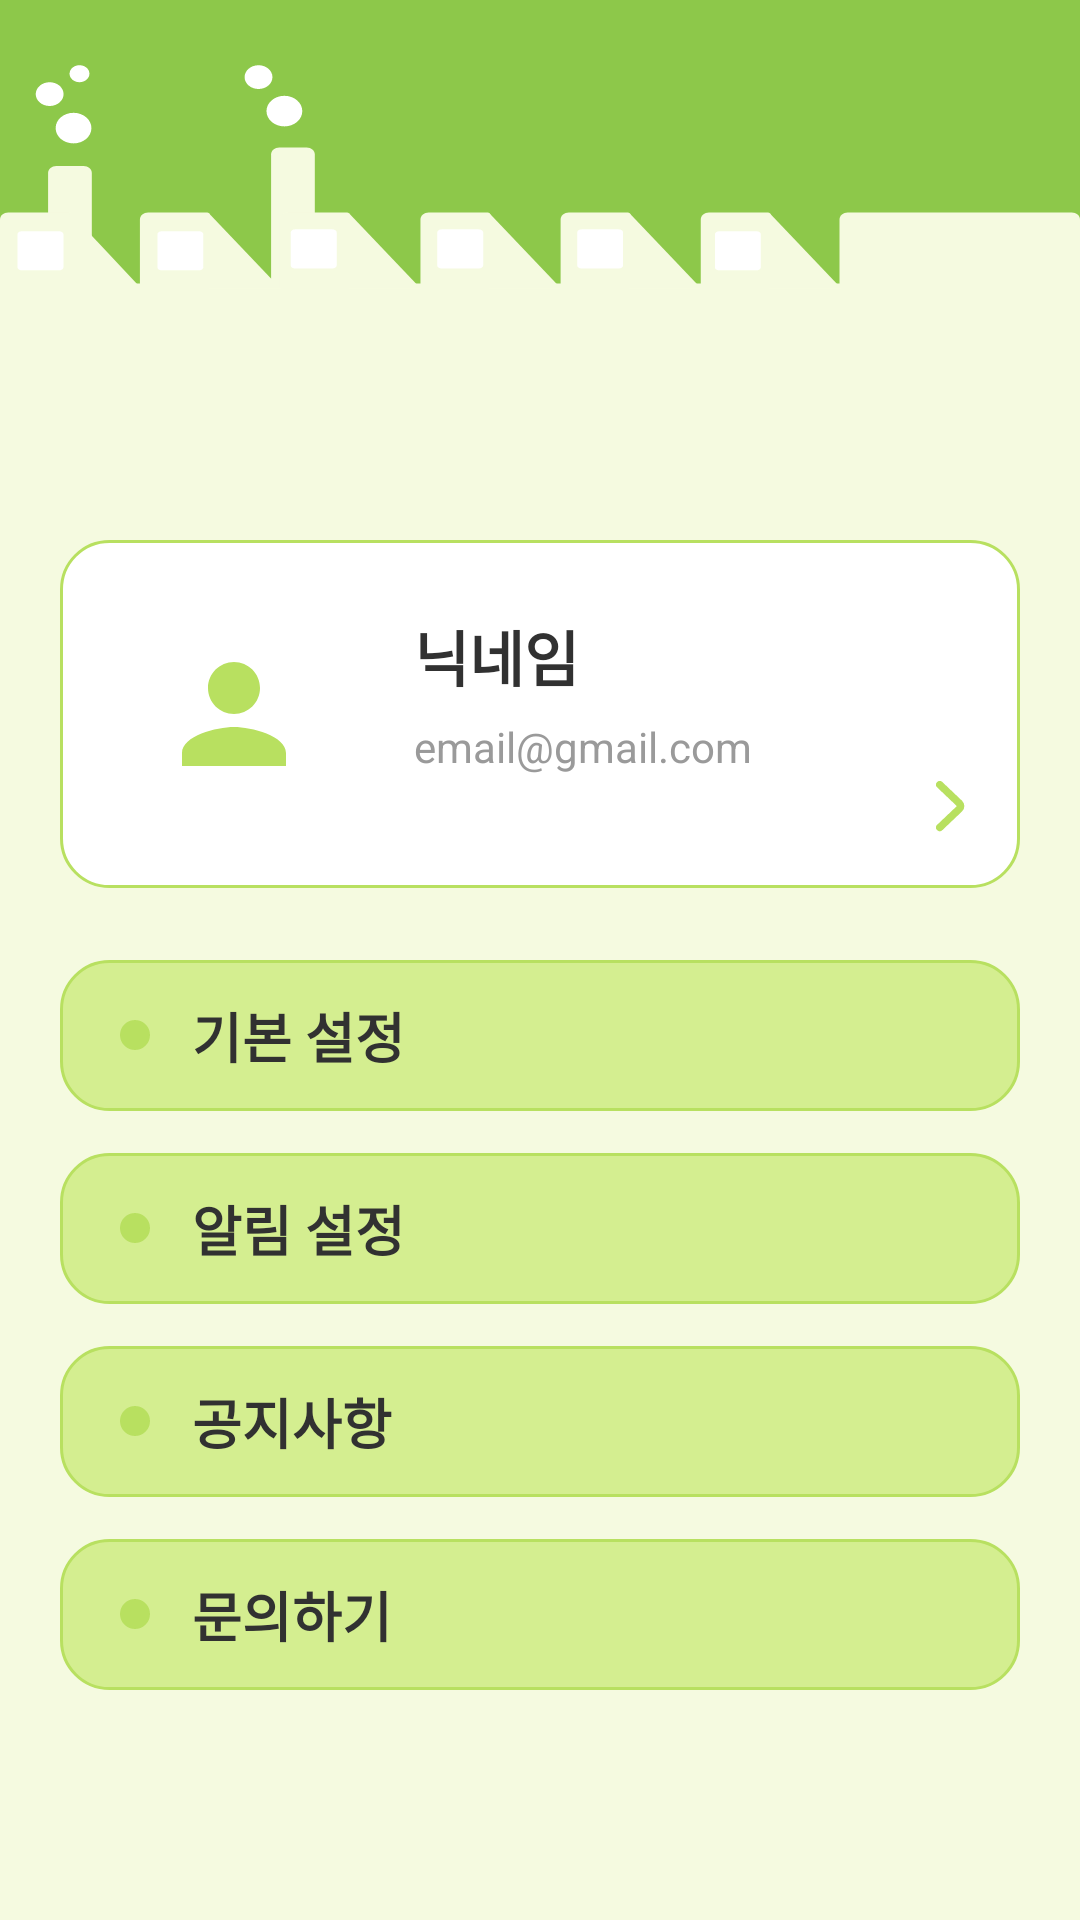

Produce the Android XML layout that renders to this screen, including the resource entries it uses.
<!-- AndroidManifest.xml: application theme Theme.CreatorFlow -->
<!-- res/layout/fragment_mypage.xml -->
<?xml version="1.0" encoding="utf-8"?>
<FrameLayout xmlns:android="http://schemas.android.com/apk/res/android"
    xmlns:tools="http://schemas.android.com/tools"
    android:layout_width="match_parent"
    android:layout_height="match_parent"
    android:background="#8DC84A"
    tools:context=".MypageFragment">

    
    <View
        android:layout_width="match_parent"
        android:layout_height="match_parent"
        android:layout_marginTop="10dp"
        android:background="@drawable/background_back" />

    <ScrollView
        android:layout_width="match_parent"
        android:layout_height="match_parent"
        android:clipChildren="false"
        android:clipToPadding="false">

        <LinearLayout
            android:layout_width="match_parent"
            android:layout_height="wrap_content"
            android:orientation="vertical"
            android:paddingStart="20dp"
            android:paddingEnd="20dp"
            android:paddingTop="180dp"
            android:paddingBottom="40dp">

            
            <RelativeLayout
                android:id="@+id/user_card"
                android:layout_width="match_parent"
                android:layout_height="wrap_content"
                android:layout_marginBottom="24dp"
                android:background="@drawable/summary_group_bg"
                android:clickable="true"
                android:focusable="true"
                android:padding="18dp">

                <ImageView
                    android:id="@+id/user_profile"
                    android:layout_width="80dp"
                    android:layout_height="80dp"
                    android:layout_alignParentStart="true"
                    android:background="@drawable/rounded_solid"
                    android:backgroundTint="@color/buttoncolor1"
                    android:contentDescription="프로필 사진"
                    android:padding="14dp"
                    android:scaleType="fitCenter"
                    android:src="@drawable/ic_person" />

                <TextView
                    android:id="@+id/user_nickname"
                    android:layout_width="wrap_content"
                    android:layout_height="wrap_content"
                    android:layout_alignTop="@id/user_profile"
                    android:layout_marginStart="20dp"
                    android:layout_marginTop="6dp"
                    android:layout_toEndOf="@id/user_profile"
                    android:text="닉네임"
                    android:textColor="@color/text_color"
                    android:textSize="20sp"
                    android:textStyle="bold" />

                <TextView
                    android:id="@+id/user_email"
                    android:layout_width="wrap_content"
                    android:layout_height="wrap_content"
                    android:layout_below="@id/user_nickname"
                    android:layout_marginStart="20dp"
                    android:layout_marginTop="6dp"
                    android:layout_toEndOf="@id/user_profile"
                    android:text="email@gmail.com"
                    android:textColor="#9A9A9A"
                    android:textSize="14sp" />

                <ImageView
                    android:id="@+id/user_card_arrow"
                    android:layout_width="10dp"
                    android:layout_height="18dp"
                    android:layout_alignParentEnd="true"
                    android:layout_alignParentBottom="true"
                    android:contentDescription="프로필 편집"
                    android:src="@drawable/ic_chevron_right" />
            </RelativeLayout>

            
            <LinearLayout
                android:id="@+id/menu_basic_settings"
                android:layout_width="match_parent"
                android:layout_height="wrap_content"
                android:layout_marginBottom="14dp"
                android:background="@drawable/summary_highlight_bg"
                android:clickable="true"
                android:focusable="true"
                android:gravity="center_vertical"
                android:orientation="horizontal"
                android:paddingStart="20dp"
                android:paddingEnd="20dp"
                android:paddingTop="12dp"
                android:paddingBottom="12dp">

                <View
                    android:layout_width="10dp"
                    android:layout_height="10dp"
                    android:layout_marginEnd="14dp"
                    android:background="@drawable/summary_bullet_dot" />

                <TextView
                    android:layout_width="wrap_content"
                    android:layout_height="wrap_content"
                    android:text="기본 설정"
                    android:textColor="@color/text_color"
                    android:textSize="18sp"
                    android:textStyle="bold" />
            </LinearLayout>

            
            <LinearLayout
                android:id="@+id/menu_notification_settings"
                android:layout_width="match_parent"
                android:layout_height="wrap_content"
                android:layout_marginBottom="14dp"
                android:background="@drawable/summary_highlight_bg"
                android:clickable="true"
                android:focusable="true"
                android:gravity="center_vertical"
                android:orientation="horizontal"
                android:paddingStart="20dp"
                android:paddingEnd="20dp"
                android:paddingTop="12dp"
                android:paddingBottom="12dp">

                <View
                    android:layout_width="10dp"
                    android:layout_height="10dp"
                    android:layout_marginEnd="14dp"
                    android:background="@drawable/summary_bullet_dot" />

                <TextView
                    android:layout_width="wrap_content"
                    android:layout_height="wrap_content"
                    android:text="알림 설정"
                    android:textColor="@color/text_color"
                    android:textSize="18sp"
                    android:textStyle="bold" />
            </LinearLayout>

            
            <LinearLayout
                android:id="@+id/menu_notices"
                android:layout_width="match_parent"
                android:layout_height="wrap_content"
                android:layout_marginBottom="14dp"
                android:background="@drawable/summary_highlight_bg"
                android:clickable="true"
                android:focusable="true"
                android:gravity="center_vertical"
                android:orientation="horizontal"
                android:paddingStart="20dp"
                android:paddingEnd="20dp"
                android:paddingTop="12dp"
                android:paddingBottom="12dp">

                <View
                    android:layout_width="10dp"
                    android:layout_height="10dp"
                    android:layout_marginEnd="14dp"
                    android:background="@drawable/summary_bullet_dot" />

                <TextView
                    android:layout_width="wrap_content"
                    android:layout_height="wrap_content"
                    android:text="공지사항"
                    android:textColor="@color/text_color"
                    android:textSize="18sp"
                    android:textStyle="bold" />
            </LinearLayout>

            
            <LinearLayout
                android:id="@+id/menu_inquiry"
                android:layout_width="match_parent"
                android:layout_height="wrap_content"
                android:background="@drawable/summary_highlight_bg"
                android:clickable="true"
                android:focusable="true"
                android:gravity="center_vertical"
                android:orientation="horizontal"
                android:paddingStart="20dp"
                android:paddingEnd="20dp"
                android:paddingTop="12dp"
                android:paddingBottom="12dp">

                <View
                    android:layout_width="10dp"
                    android:layout_height="10dp"
                    android:layout_marginEnd="14dp"
                    android:background="@drawable/summary_bullet_dot" />

                <TextView
                    android:layout_width="wrap_content"
                    android:layout_height="wrap_content"
                    android:text="문의하기"
                    android:textColor="@color/text_color"
                    android:textSize="18sp"
                    android:textStyle="bold" />
            </LinearLayout>

        </LinearLayout>
    </ScrollView>
</FrameLayout>
<!-- resources referenced by this layout -->
<resources>
  <color name="buttoncolor1">#D4EE90</color>
  <color name="text_color">#313131</color>
  <!-- drawable background_back: vector/xml drawable (drawable, 6104 chars, omitted) -->
  <!-- drawable ic_chevron_right (drawable) -->
  <?xml version="1.0" encoding="utf-8"?>
  <vector xmlns:android="http://schemas.android.com/apk/res/android"
      android:width="8dp"
      android:height="14dp"
      android:viewportWidth="8"
      android:viewportHeight="14">
      <path
          android:pathData="M1,12.5098 L6.2476,7.4764 C6.65797,7.08278 6.65797,6.42664 6.2476,6.03303 L0.999999,0.999656"
          android:strokeWidth="2"
          android:strokeColor="#B8E060"
          android:strokeLineCap="round"
          android:fillColor="#00000000" />
  </vector>
  <!-- drawable ic_person (drawable) -->
  <?xml version="1.0" encoding="utf-8"?>
  <vector xmlns:android="http://schemas.android.com/apk/res/android"
      android:width="24dp"
      android:height="24dp"
      android:viewportWidth="24"
      android:viewportHeight="24"
      android:tint="@color/outline">
      <path
          android:fillColor="#000000"
          android:pathData="M12,12c2.21,0 4,-1.79 4,-4s-1.79,-4 -4,-4 -4,1.79 -4,4 1.79,4 4,4zm0,2c-2.67,0 -8,1.34 -8,4v2h16v-2c0,-2.66 -5.33,-4 -8,-4z" />
  </vector>
  <!-- drawable summary_bullet_dot (drawable) -->
  <?xml version="1.0" encoding="utf-8"?>
  <shape xmlns:android="http://schemas.android.com/apk/res/android"
      android:shape="oval">
      <solid android:color="@color/outline" />
  </shape>
  <!-- drawable summary_group_bg (drawable) -->
  <?xml version="1.0" encoding="utf-8"?>
  <shape xmlns:android="http://schemas.android.com/apk/res/android"
      android:shape="rectangle">
      <solid android:color="#FFFFFF" />
      <stroke
          android:width="1dp"
          android:color="@color/outline" />
      <corners android:radius="16dp" />
  </shape>
  <!-- drawable summary_highlight_bg (drawable) -->
  <?xml version="1.0" encoding="utf-8"?>
  <shape xmlns:android="http://schemas.android.com/apk/res/android"
      android:shape="rectangle">
      <solid android:color="@color/buttoncolor1" />
      <stroke
          android:width="1dp"
          android:color="@color/outline" />
      <corners android:radius="16dp" />
  </shape>
  <style name="Theme.CreatorFlow" parent="Base.Theme.CreatorFlow" />
  <color name="outline">#B8E060</color>
  <style name="Base.Theme.CreatorFlow" parent="Theme.Material3.DayNight.NoActionBar">
          
          
          <item name="android:statusBarColor">@android:color/transparent</item>
          <item name="android:windowLightStatusBar">true</item>
          <item name="android:windowSplashScreenBackground">@color/buttoncolor1</item>
      </style>
</resources>
